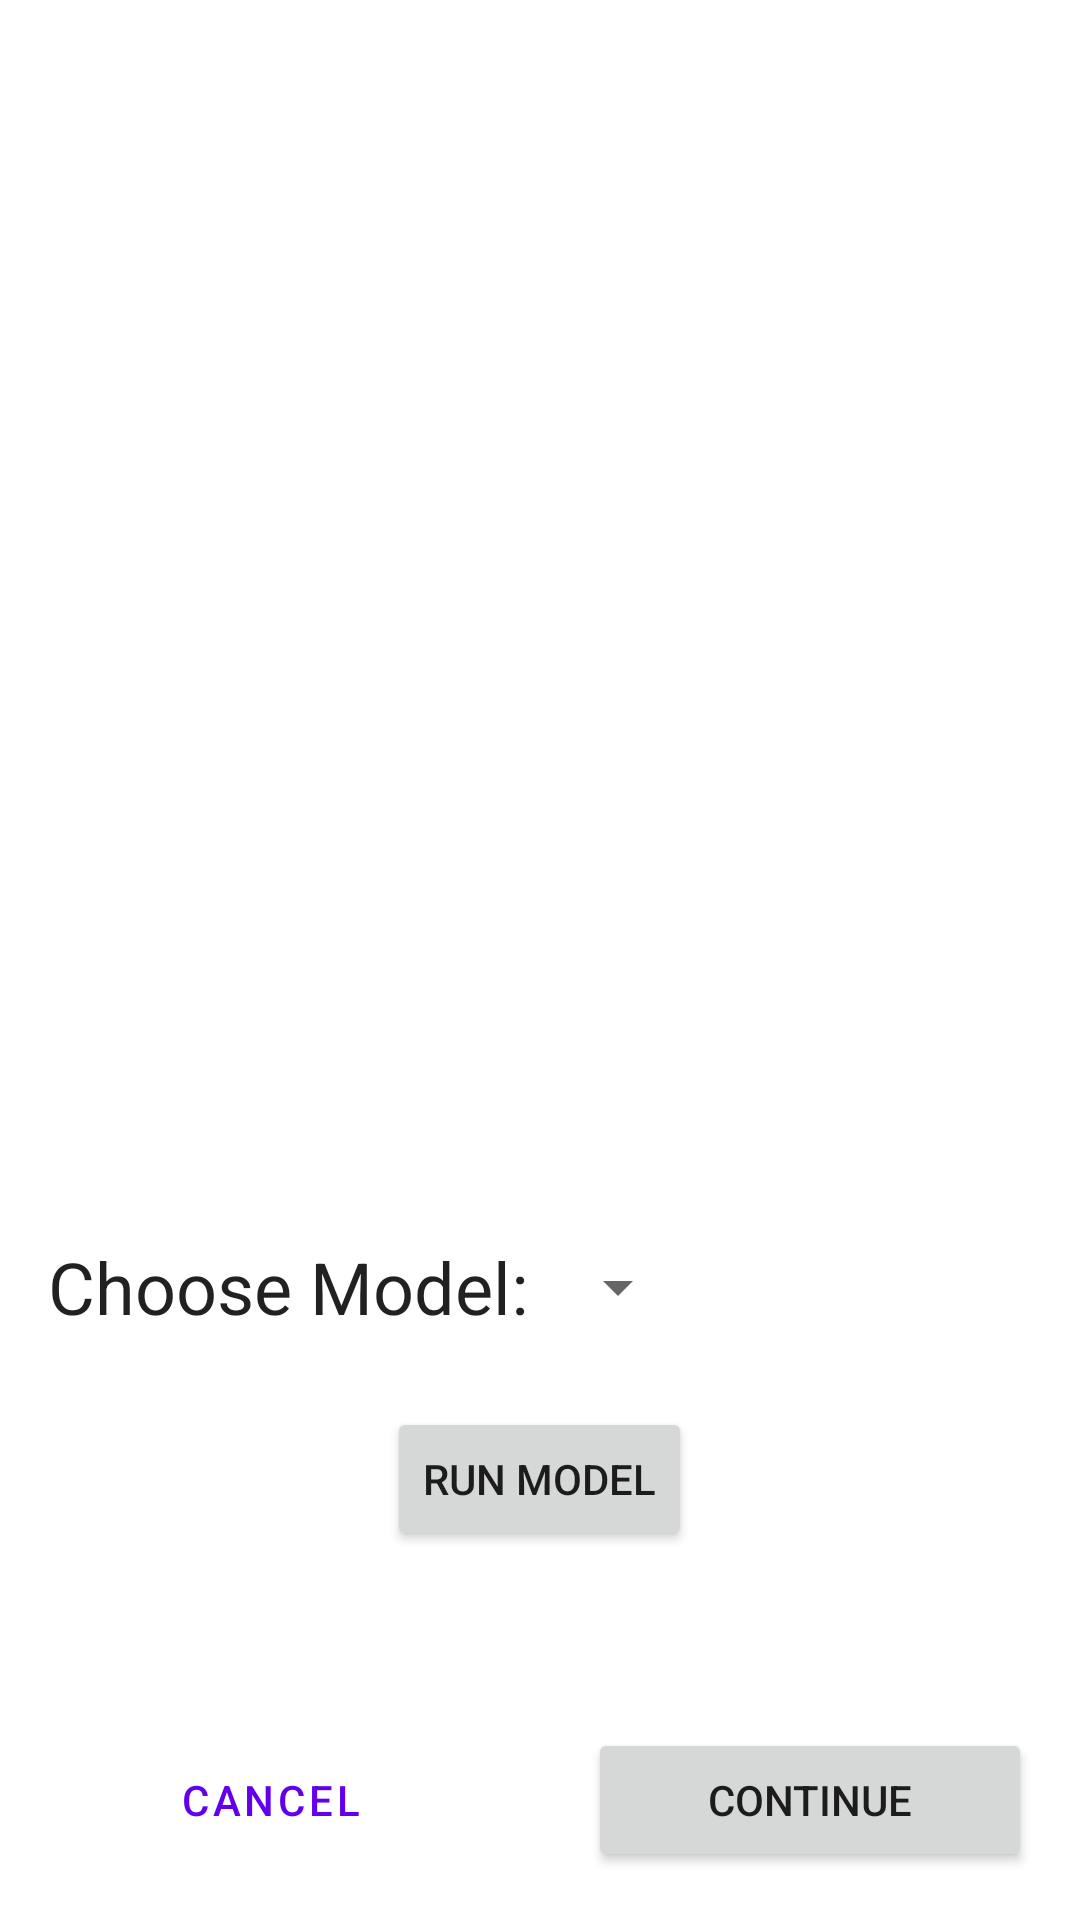

The Android layout XML behind this screen, and the referenced resources:
<!-- AndroidManifest.xml: application theme Theme.BurnEstimation -->
<!-- res/layout/nn_sementation_fragment.xml -->
<?xml version="1.0" encoding="utf-8"?>
<FrameLayout xmlns:android="http://schemas.android.com/apk/res/android"
    xmlns:app="http://schemas.android.com/apk/res-auto"
    xmlns:tools="http://schemas.android.com/tools"
    android:layout_width="match_parent"
    android:layout_height="match_parent"
    tools:context=".nnSegmentationFragment">


    <androidx.constraintlayout.widget.ConstraintLayout
        android:id="@+id/cnst_lay"
        android:layout_width="match_parent"
        android:layout_height="match_parent">

        <LinearLayout
            android:id="@+id/linearLayout"
            android:layout_width="match_parent"
            android:layout_height="wrap_content"
            android:orientation="vertical"
            app:layout_constraintEnd_toEndOf="parent"
            app:layout_constraintStart_toStartOf="parent"
            app:layout_constraintTop_toTopOf="parent">

            <ImageView
                android:id="@+id/imageView2"
                android:layout_width="match_parent"
                android:layout_height="389dp"
                tools:src="@tools:sample/backgrounds/scenic" />

            <LinearLayout
                android:layout_width="match_parent"
                android:layout_height="wrap_content"
                android:orientation="horizontal"
                android:padding="@dimen/form_spacing">

                <TextView
                    android:layout_width="wrap_content"
                    android:layout_height="wrap_content"
                    android:layout_gravity="center_vertical"
                    android:text="Choose Model: "
                    android:textAppearance="@style/TextAppearance.MaterialComponents.Headline5" />

                <Spinner
                    android:id="@+id/model_spinner"
                    android:layout_width="wrap_content"
                    android:layout_height="wrap_content"
                    android:layout_gravity="center_vertical"
                    android:minHeight="48dp" />

            </LinearLayout>

            <Button
                android:id="@+id/button_run_model"
                android:layout_width="wrap_content"
                android:layout_height="wrap_content"
                android:layout_gravity="center_horizontal"
                android:text="Run Model" />

        </LinearLayout>

        <LinearLayout
            android:layout_width="match_parent"
            android:layout_height="wrap_content"
            android:orientation="horizontal"
            android:padding="@dimen/form_spacing"
            app:layout_constraintBottom_toBottomOf="parent">

            <Button
                android:id="@+id/button_cancel"
                style="?attr/materialButtonOutlinedStyle"
                android:layout_width="0dp"
                android:layout_height="wrap_content"
                android:layout_marginEnd="@dimen/form_spacing"
                android:layout_weight="1"
                android:text="@string/button_cancel" />

            <Button
                android:id="@+id/button_continue"
                android:layout_width="0dp"
                android:layout_height="wrap_content"
                android:layout_marginStart="@dimen/form_spacing"
                android:layout_weight="1"
                android:text="@string/button_continue" />

        </LinearLayout>

    </androidx.constraintlayout.widget.ConstraintLayout>

</FrameLayout>
<!-- resources referenced by this layout -->
<resources>
  <dimen name="form_spacing">16dp</dimen>
  <string name="button_cancel">cancel</string>
  <string name="button_continue">Continue</string>
  <style name="Theme.BurnEstimation" parent="Theme.MaterialComponents.DayNight.DarkActionBar">
          
          <item name="colorPrimary">@color/purple_500</item>
          <item name="colorPrimaryVariant">@color/purple_700</item>
          <item name="colorOnPrimary">@color/white</item>
          
          <item name="colorSecondary">@color/teal_200</item>
          <item name="colorSecondaryVariant">@color/teal_700</item>
          <item name="colorOnSecondary">@color/black</item>
          
          <item name="android:statusBarColor" tools:targetApi="l">?attr/colorPrimaryVariant</item>
          
          <item name="android:textColorHint">@color/text_hint</item>
          
      </style>
  <color name="purple_500">#FF6200EE</color>
  <color name="purple_700">#FF3700B3</color>
  <color name="white">#FFFFFFFF</color>
  <color name="teal_200">#FF03DAC5</color>
  <color name="teal_700">#FF018786</color>
  <color name="black">#FF000000</color>
  <color name="text_hint">#FF757575</color>
</resources>
